Dataset: dataset (GitHub, cony-su/Detecci-n-Fatiga). Classes: obstruido, abierto, cerrado.

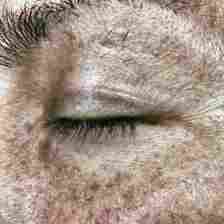
Label: cerrado

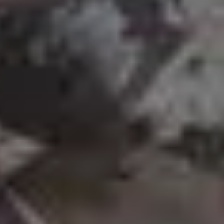
Label: obstruido

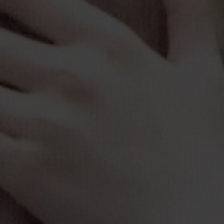
Label: obstruido

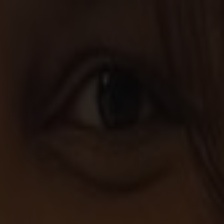
Label: abierto

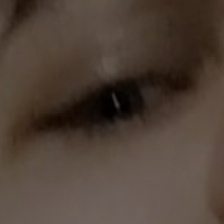
Label: abierto

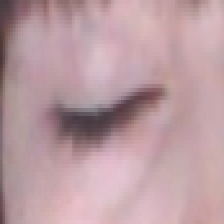
Label: cerrado
